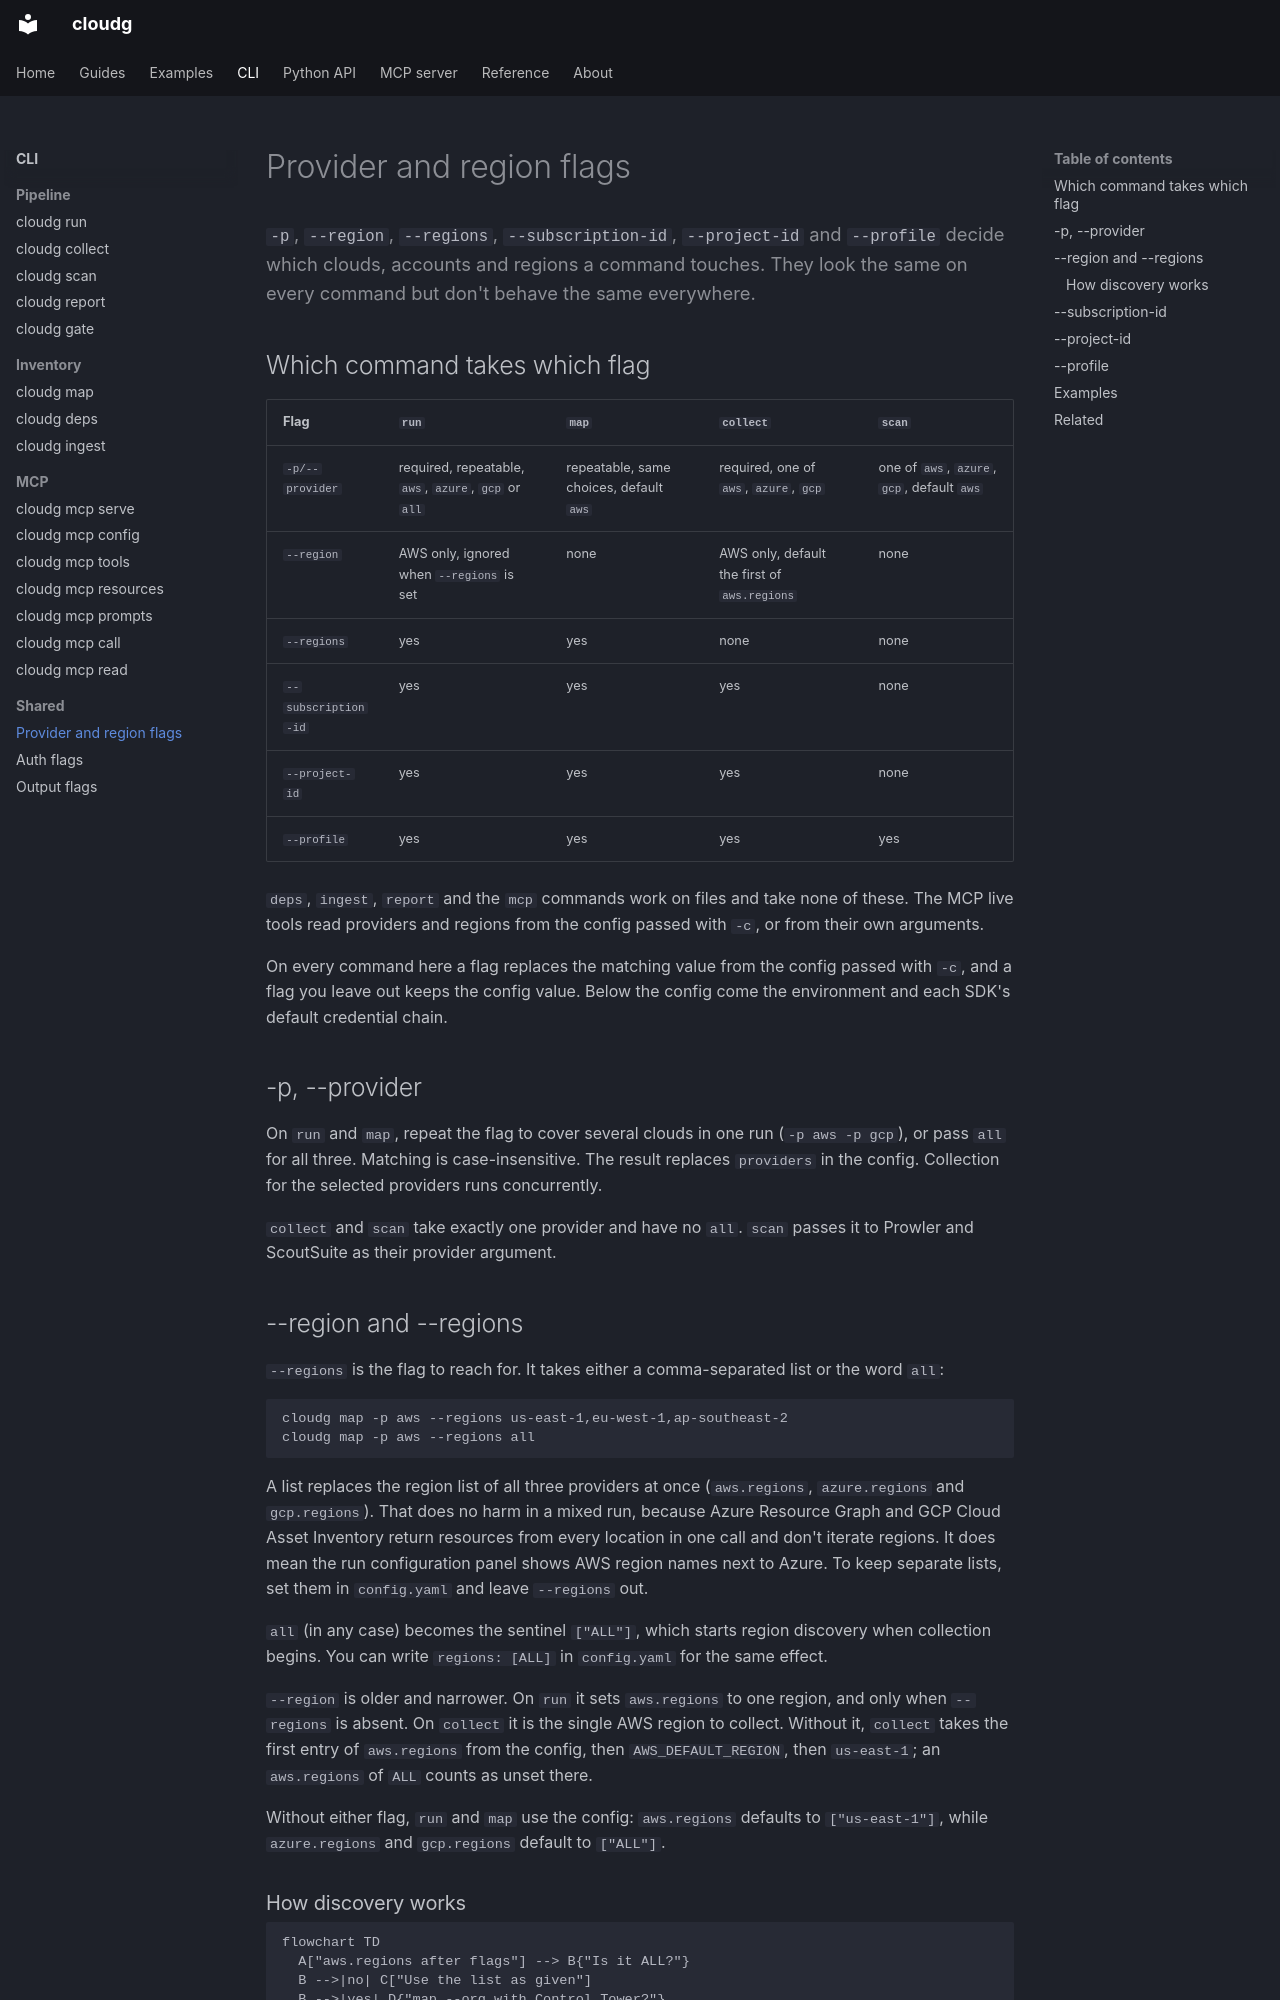

repository: morpheuslord/cloudg · page: cli/provider-flags/index.html · generator: mkdocs

---
title: Provider and region flags
description: -p, --region, --regions, --subscription-id, --project-id and --profile decide which clouds, accounts and regions a command touches. They look the same on every command but don't behave the same everywhere.
---

`-p`, `--region`, `--regions`, `--subscription-id`, `--project-id` and `--profile` decide which clouds, accounts and regions a command touches. They look the same on every command but don't behave the same everywhere.
{ .lede }

## Which command takes which flag

| Flag | `run` | `map` | `collect` | `scan` |
|---|---|---|---|---|
| `-p/--provider` | required, repeatable, `aws`, `azure`, `gcp` or `all` | repeatable, same choices, default `aws` | required, one of `aws`, `azure`, `gcp` | one of `aws`, `azure`, `gcp`, default `aws` |
| `--region` | AWS only, ignored when `--regions` is set | none | AWS only, default the first of `aws.regions` | none |
| `--regions` | yes | yes | none | none |
| `--subscription-id` | yes | yes | yes | none |
| `--project-id` | yes | yes | yes | none |
| `--profile` | yes | yes | yes | yes |

`deps`, `ingest`, `report` and the `mcp` commands work on files and take none of these. The MCP live tools read providers and regions from the config passed with `-c`, or from their own arguments.

On every command here a flag replaces the matching value from the config passed with `-c`, and a flag you leave out keeps the config value. Below the config come the environment and each SDK's default credential chain.

## -p, --provider

On `run` and `map`, repeat the flag to cover several clouds in one run (`-p aws -p gcp`), or pass `all` for all three. Matching is case-insensitive. The result replaces `providers` in the config. Collection for the selected providers runs concurrently.

`collect` and `scan` take exactly one provider and have no `all`. `scan` passes it to Prowler and ScoutSuite as their provider argument.

## --region and --regions

`--regions` is the flag to reach for. It takes either a comma-separated list or the word `all`:

```bash
cloudg map -p aws --regions us-east-1,eu-west-1,ap-southeast-2
cloudg map -p aws --regions all
```

A list replaces the region list of all three providers at once (`aws.regions`, `azure.regions` and `gcp.regions`). That does no harm in a mixed run, because Azure Resource Graph and GCP Cloud Asset Inventory return resources from every location in one call and don't iterate regions. It does mean the run configuration panel shows AWS region names next to Azure. To keep separate lists, set them in `config.yaml` and leave `--regions` out.

`all` (in any case) becomes the sentinel `["ALL"]`, which starts region discovery when collection begins. You can write `regions: [ALL]` in `config.yaml` for the same effect.

`--region` is older and narrower. On `run` it sets `aws.regions` to one region, and only when `--regions` is absent. On `collect` it is the single AWS region to collect. Without it, `collect` takes the first entry of `aws.regions` from the config, then `AWS_DEFAULT_REGION`, then `us-east-1`; an `aws.regions` of `ALL` counts as unset there.

Without either flag, `run` and `map` use the config: `aws.regions` defaults to `["us-east-1"]`, while `azure.regions` and `gcp.regions` default to `["ALL"]`.
